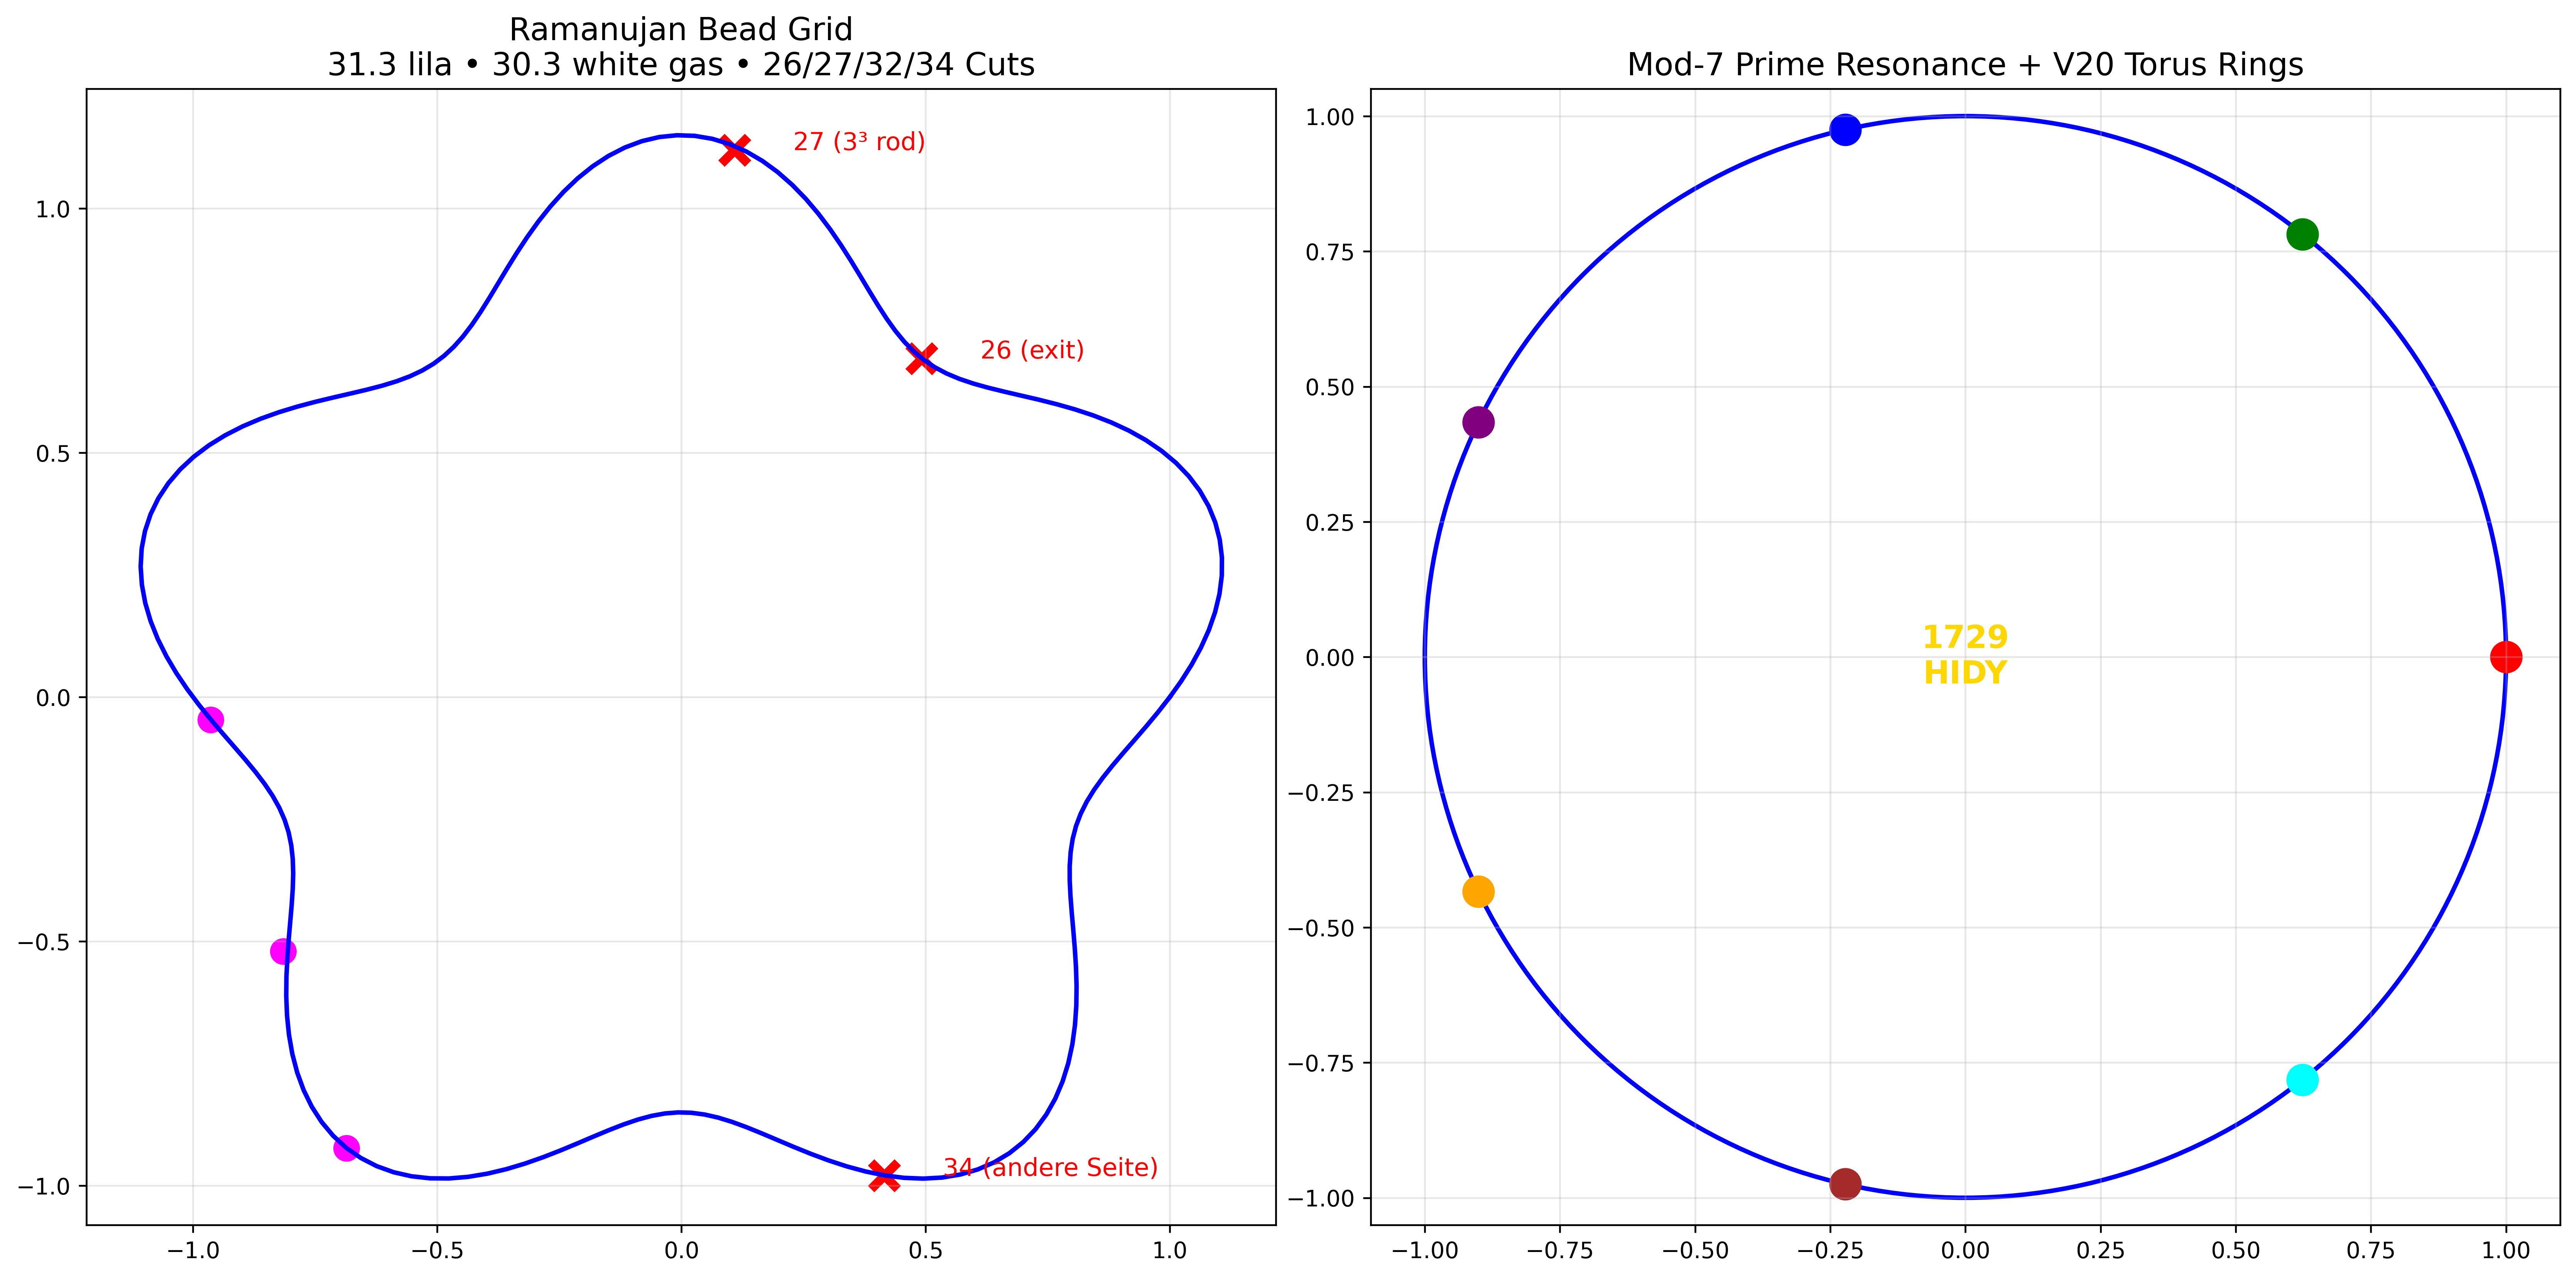

Write Python code to recreate this figure.
"""
NEXAH Resonance Maps — Ramanujan Bead Grid v4.6
31.3 lila • 30.3 white gas • 26/27/32/34 Cuts + Mod-7 + V20 Torus Overlay
"""

import numpy as np
import matplotlib.pyplot as plt

# Bead + Cut Daten aus deinem Feedback
bead_times = [30.3, 31.3, 32.0]
cut_times  = [26, 27, 34]
cut_labels = ["26 (exit)", "27 (3³ rod)", "34 (andere Seite)"]

fig, ax = plt.subplots(1, 2, figsize=(16, 8))

# Links: Ramanujan Bead Grid
theta = np.linspace(0, 2*np.pi, 200)
r_main = 1.0 + 0.15 * np.sin(5 * theta)
ax[0].plot(r_main * np.cos(theta), r_main * np.sin(theta), 'b-', lw=2, label='Hauptspirale')

for bt in bead_times:
    angle = bt * 0.52 % (2*np.pi)
    idx = int(angle * 200 / (2*np.pi))
    ax[0].scatter(r_main[idx] * np.cos(angle), r_main[idx] * np.sin(angle),
                  color='magenta', s=220, edgecolor='white', linewidth=3)

for ct, label in zip(cut_times, cut_labels):
    angle = ct * 0.52 % (2*np.pi)
    idx = int(angle * 200 / (2*np.pi))
    ax[0].scatter(r_main[idx] * np.cos(angle), r_main[idx] * np.sin(angle),
                  color='red', s=140, marker='x', linewidth=4)
    ax[0].text(r_main[idx]*np.cos(angle)+0.12, r_main[idx]*np.sin(angle), label,
               color='red', fontsize=11)

ax[0].set_title("Ramanujan Bead Grid\n31.3 lila • 30.3 white gas • 26/27/32/34 Cuts", fontsize=14)
ax[0].axis('equal')
ax[0].grid(True, alpha=0.3)

# Rechts: Mod-7 Theta Grid + V20 Torus Overlay
ax[1].set_title("Mod-7 Prime Resonance + V20 Torus Rings", fontsize=14)
circle = plt.Circle((0,0), 1, color='blue', fill=False, lw=2)
ax[1].add_patch(circle)
for i in range(7):
    ang = i * 2*np.pi/7
    ax[1].scatter(np.cos(ang), np.sin(ang), s=180, 
                  color=['red','green','blue','purple','orange','brown','cyan'][i])
ax[1].text(0,0, "1729\nHIDY", ha='center', va='center', fontsize=14, 
           fontweight='bold', color='gold')
ax[1].axis('equal')
ax[1].grid(True, alpha=0.3)

plt.tight_layout()
plt.savefig("ramanujan_bead_map_v4.6.png", dpi=420, bbox_inches='tight')
print("📸 Ramanujan Bead Map gespeichert als: resonance_maps/ramanujan_bead_map_v4.6.png")
plt.show()
